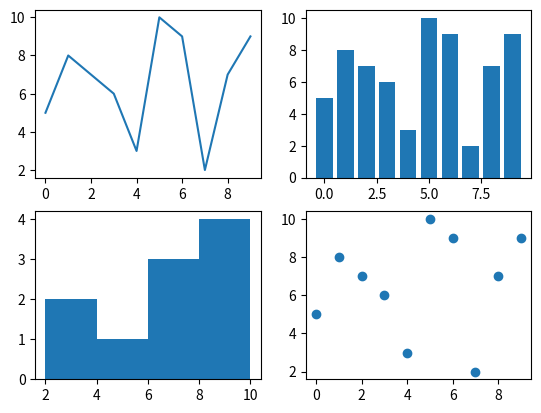

Write the Python code that produced this figure.
# 将整块绘图区域分割为4个区域，分别绘制出x=[0,1,2,3,4]和y=[5,8,7,6,3]
# 数据对应的折线图，条形图，直方图和散点图
import matplotlib.pyplot as plt
fig,ax=plt.subplots(2,2)

x=[0,1,2,3,4,5,6,7,8,9]
y=[5,8,7,6,3,10,9,2,7,9]
ax[0,0].plot(x,y)
ax[0,1].bar(x,y)
ax[1,0].hist(y,bins=4)
ax[1,1].scatter(x,y)
plt.show()